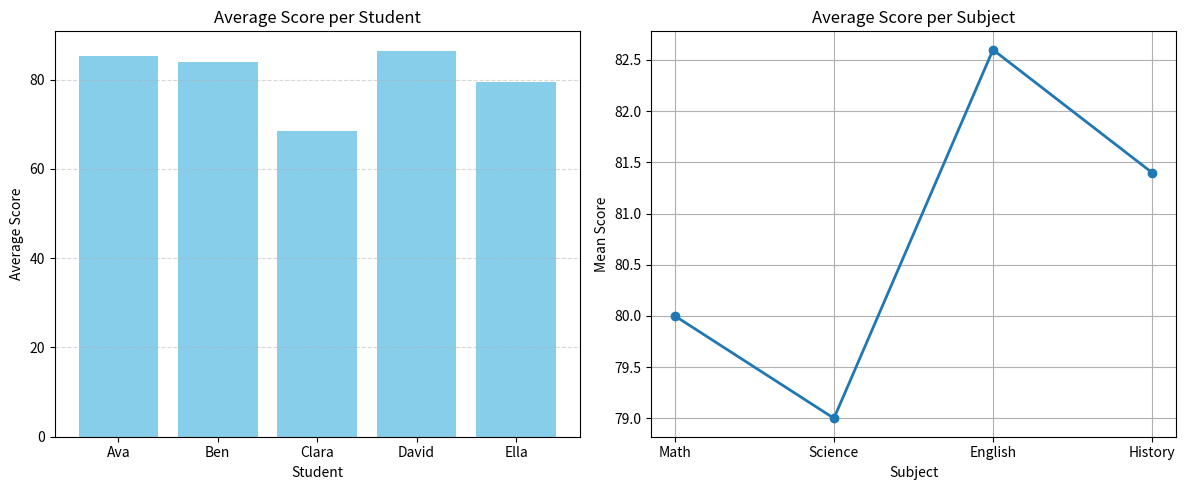

Here is the Python script that generated this plot:
import numpy as np
import pandas as pd
import matplotlib.pyplot as plt


def demo_warmup_plots():
    """Quick warm-up: line, bar, scatter in one go."""

    # 1) Create some simple NumPy data
    x = np.arange(1, 6)  # [1 2 3 4 5]
    y1 = x * 2  # [2 4 6 8 10]
    y2 = x ** 2  # [1 4 9 16 25]

    # ---- Line plot ----
    plt.figure(figsize=(6, 4))
    plt.plot(x, y1, marker="o", label="y = 2x")
    plt.plot(x, y2, marker="s", label="y = x^2")
    plt.title("Line Plot – Two Simple Functions")
    plt.xlabel("x")
    plt.ylabel("y")
    plt.legend()
    plt.grid(True)
    plt.tight_layout()
    plt.show()

    # ---- Bar chart ----
    plt.figure(figsize=(6, 4))
    plt.bar(x, y1)
    plt.title("Bar Chart – y = 2x")
    plt.xlabel("x")
    plt.ylabel("y")
    plt.tight_layout()
    plt.show()

    # ---- Scatter plot ----
    plt.figure(figsize=(6, 4))
    plt.scatter(x, y2)
    plt.title("Scatter Plot – y = x^2")
    plt.xlabel("x")
    plt.ylabel("y")
    plt.tight_layout()
    plt.show()


def demo_subplots():
    """Show two related plots side-by-side using subplots."""
    x = np.arange(1, 6)
    y1 = x * 2
    y2 = x ** 2

    # One figure, 1 row, 2 columns
    fig, axes = plt.subplots(1, 2, figsize=(10, 4))

    # Left subplot: y = 2x
    axes[0].plot(x, y1, marker="o")
    axes[0].set_title("y = 2x")
    axes[0].set_xlabel("x")
    axes[0].set_ylabel("y")
    axes[0].grid(True)

    # Right subplot: y = x^2
    axes[1].plot(x, y2, marker="s")
    axes[1].set_title("y = x^2")
    axes[1].set_xlabel("x")
    axes[1].set_ylabel("y")
    axes[1].grid(True)

    plt.tight_layout()
    plt.show()

def student_performance_dashboard():
    """Mini-project: visualize simple student score data."""
    import numpy as np
    import pandas as pd
    import matplotlib.pyplot as plt

    # ---- 1. DATA SETUP ----
    students = np.array(["Ava", "Ben", "Clara", "David", "Ella"])
    subjects = np.array(["Math", "Science", "English", "History"])

    # 5 students × 4 subjects
    scores = np.array([
        [78, 85, 90, 88],
        [92, 80, 75, 89],
        [67, 70, 72, 65],
        [88, 82, 91, 85],
        [75, 78, 85, 80]
    ])

    # ---- 2. Averages & Grades ----
    averages = scores.mean(axis=1)

    grades = np.where(
        averages >= 90, "A",
        np.where(averages >= 80, "B",
        np.where(averages >= 70, "C", "D"))
    )

    # ---- 3. Convert to Pandas for easy plotting ----
    df = pd.DataFrame(scores, columns=subjects)
    df["Student"] = students
    df["Average"] = averages
    df["Grade"] = grades

    # ---- 4. FIGURE LAYOUT ----
    fig, axes = plt.subplots(1, 2, figsize=(12, 5))

    # ---- 5. BAR CHART: Student Averages ----
    axes[0].bar(df["Student"], df["Average"], color="skyblue")
    axes[0].set_title("Average Score per Student")
    axes[0].set_xlabel("Student")
    axes[0].set_ylabel("Average Score")
    axes[0].grid(axis="y", linestyle="--", alpha=0.5)

    # ---- 6. LINE PLOT: Subject Averages ----
    subject_means = df[subjects].mean()

    axes[1].plot(subjects, subject_means, marker="o", linewidth=2)
    axes[1].set_title("Average Score per Subject")
    axes[1].set_xlabel("Subject")
    axes[1].set_ylabel("Mean Score")
    axes[1].grid(True)

    # ---- 7. Render Plots ----
    plt.tight_layout()
    plt.show()

    # ---- 8. Print Summary Table ----
    print("\n=== STUDENT SUMMARY ===")
    for i in range(len(students)):
        print(f"{students[i]:6s} → Avg={averages[i]:.1f}, Grade={grades[i]}")


if __name__ == "__main__":
    #demo_warmup_plots()
    #demo_subplots()
    student_performance_dashboard()
